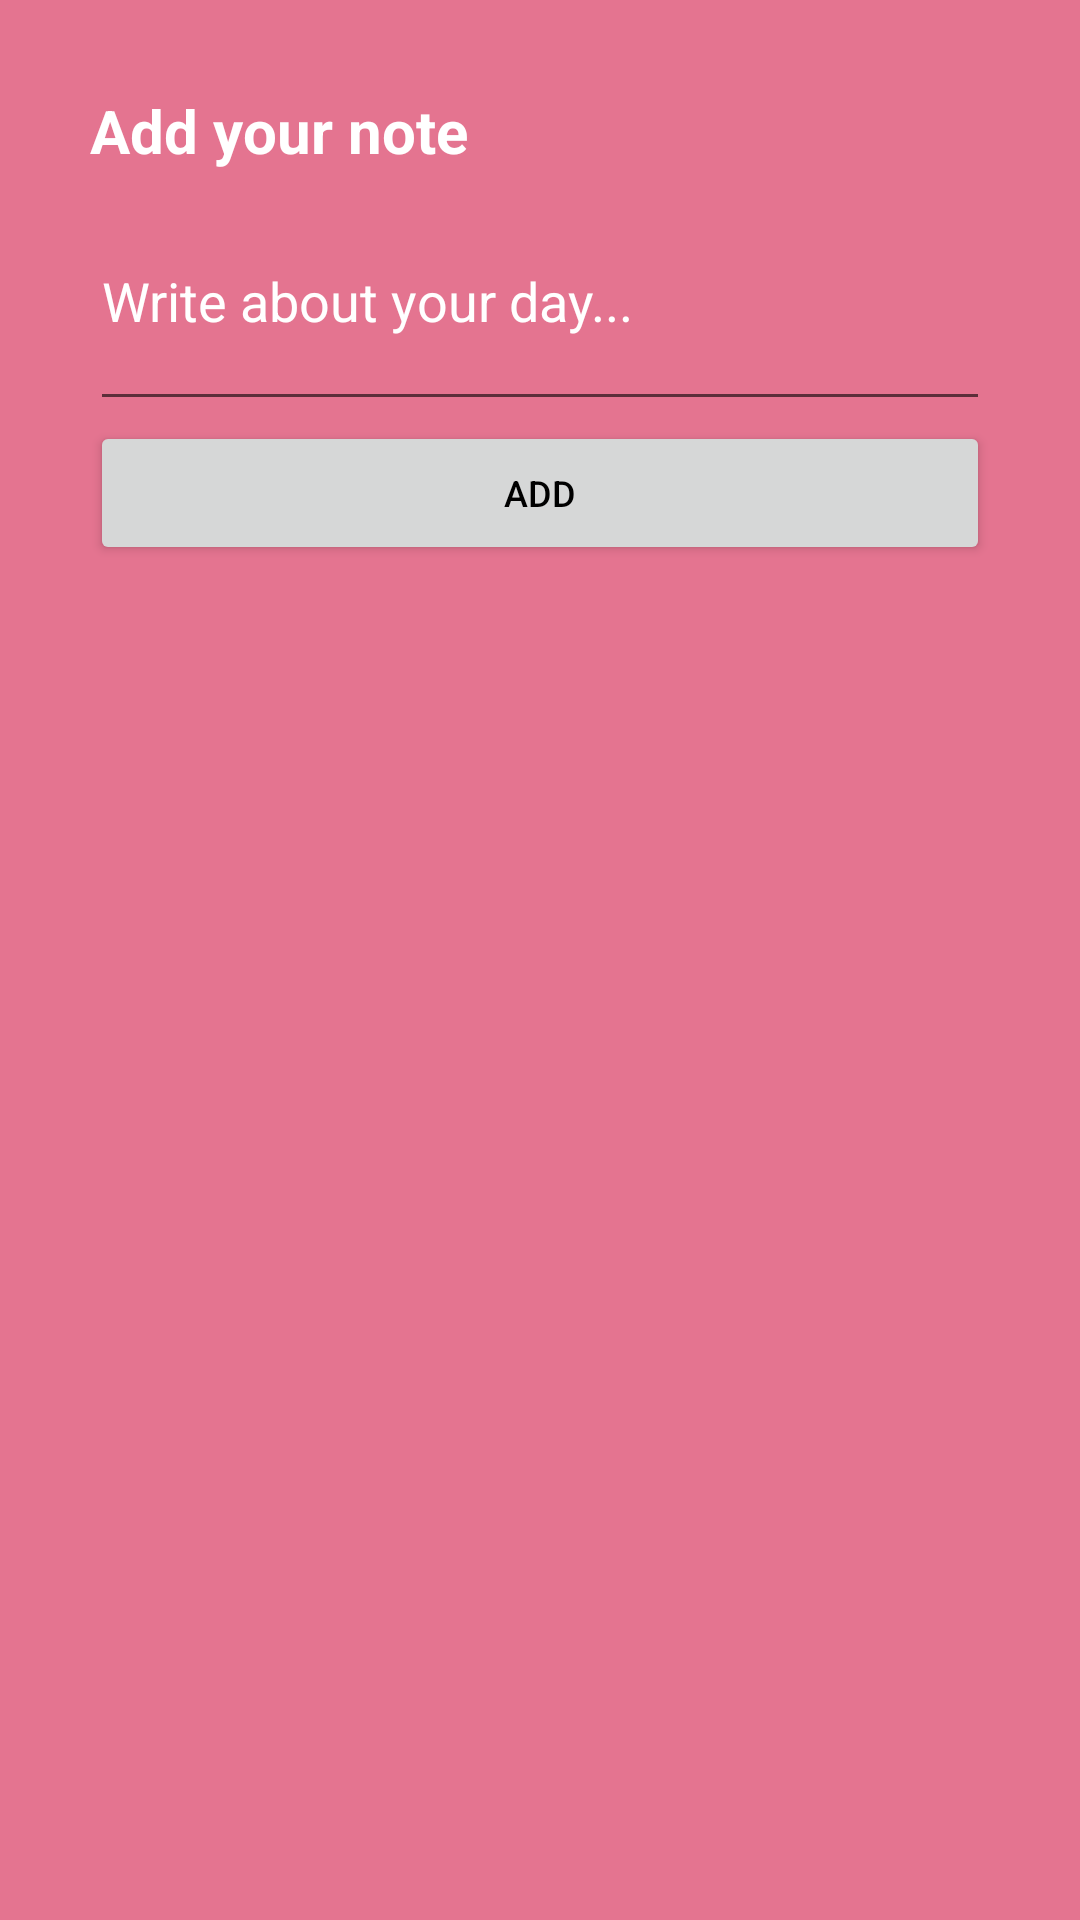

The Android layout XML behind this screen, and the referenced resources:
<!-- AndroidManifest.xml: application theme Theme.Hazi2 -->
<!-- res/layout/notedialog.xml -->
<?xml version="1.0" encoding="utf-8"?>
<LinearLayout xmlns:android="http://schemas.android.com/apk/res/android"
    android:layout_width="300dp"
    android:layout_height="match_parent"
    android:orientation="vertical"
    android:layout_gravity="center"
    android:background="@color/pink"
    android:padding="30dp">

    <TextView
        android:layout_width="match_parent"
        android:layout_height="wrap_content"
        android:text="Add your note"
        android:textStyle="bold"
        android:textSize="20sp"
        android:textColor="@color/white"/>

    <EditText
        android:id="@+id/note"
        android:layout_width="match_parent"
        android:layout_height="wrap_content"
        android:hint="Write about your day..."
        android:lines="3"
        android:textColor="@color/white"
        android:textColorHint="@color/white" />

    <Button
        android:id="@+id/okNote"
        android:layout_width="match_parent"
        android:layout_height="wrap_content"
        android:text="Add"
        android:textSize="12sp"
        android:textColor="@color/black"
        />

</LinearLayout>
<!-- resources referenced by this layout -->
<resources>
  <color name="black">#FF000000</color>
  <color name="pink">#E47490</color>
  <color name="white">#FFFFFFFF</color>
  <style name="Theme.Hazi2" parent="Theme.MaterialComponents.DayNight.NoActionBar">
          
          <item name="colorPrimary">@color/lightgray</item>
          <item name="colorPrimaryVariant">@color/pink</item>
          <item name="colorOnPrimary">@color/gray</item>
          
          <item name="colorSecondary">@color/pink</item>
          <item name="colorSecondaryVariant">@color/teal_700</item>
          <item name="colorOnSecondary">@color/black</item>
          
          <item name="android:statusBarColor" tools:targetApi="l">?attr/colorPrimaryVariant</item>
          
      </style>
  <color name="lightgray">#D3D3D3</color>
  <color name="gray">#888888</color>
  <color name="teal_700">#FF018786</color>
</resources>
